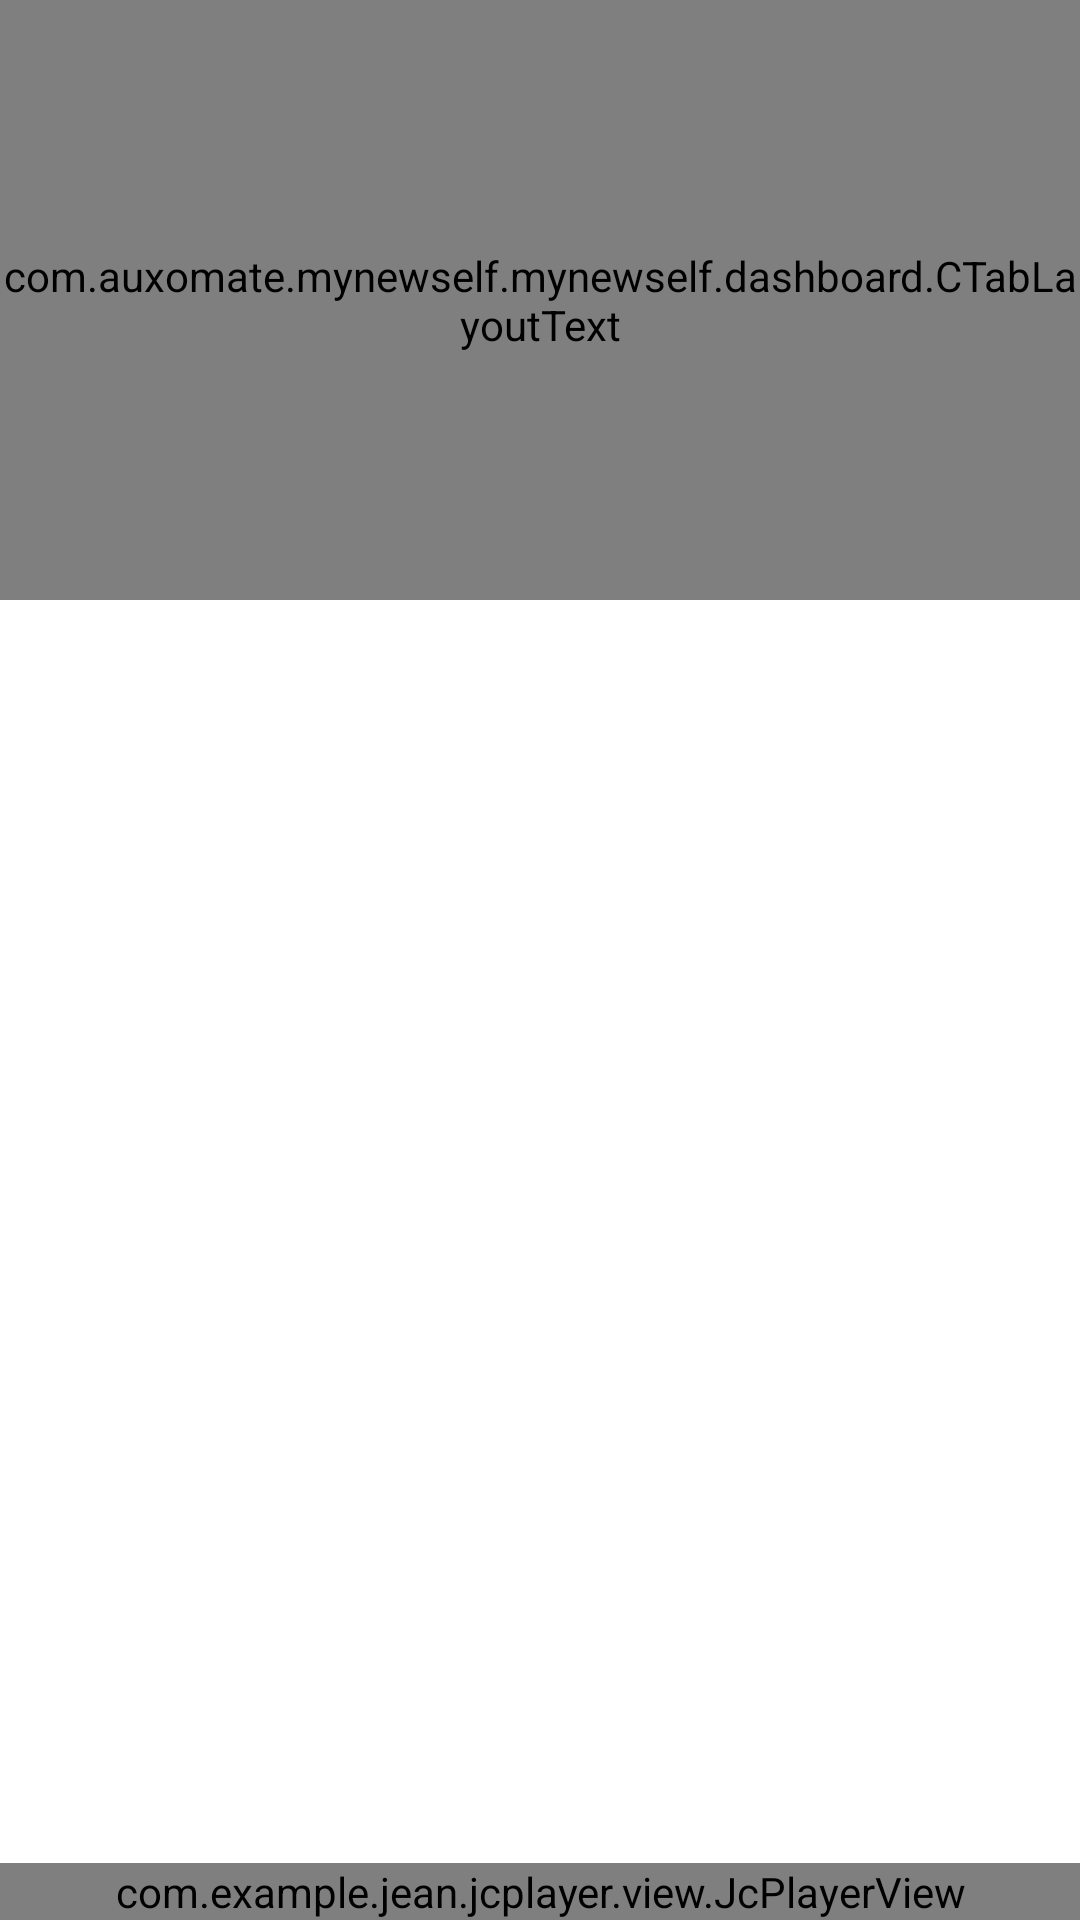

Produce the Android XML layout that renders to this screen, including the resource entries it uses.
<!-- AndroidManifest.xml: application theme AppTheme -->
<!-- res/layout/activity_menu_scroll.xml -->
<android.support.design.widget.CoordinatorLayout xmlns:android="http://schemas.android.com/apk/res/android"
    xmlns:app="http://schemas.android.com/apk/res-auto"
    xmlns:tools="http://schemas.android.com/tools"
    android:id="@+id/coordinatorLayout"
    android:layout_width="match_parent"
    android:layout_height="match_parent"
    android:background="@color/white">

    <android.support.design.widget.AppBarLayout
        android:id="@+id/appBarLayout"
        android:layout_width="match_parent"
        android:layout_height="wrap_content"
        android:fitsSystemWindows="true"
        android:theme="@style/ThemeOverlay.AppCompat.Dark.ActionBar">

        <android.support.design.widget.CollapsingToolbarLayout
            android:id="@+id/collapsingToolbar"
            android:layout_width="match_parent"
            android:layout_height="wrap_content"
            android:fitsSystemWindows="true"
            app:expanded = "false"
            app:contentScrim="?attr/colorPrimary"
            app:expandedTitleMarginEnd="64dp"
            app:expandedTitleMarginStart="48dp"
            app:layout_scrollFlags="scroll|exitUntilCollapsed">

            <ImageView
                android:id="@+id/toolbarImage"
                android:layout_width="match_parent"
                android:layout_height="200dp"
                android:fitsSystemWindows="true"
                android:scaleType="centerCrop"
                android:transitionName="menu_item"
                app:layout_collapseMode="parallax" />

            <android.support.v7.widget.Toolbar
                android:id="@+id/toolbar"
                android:layout_width="match_parent"
                android:layout_height="80dp"
                app:layout_collapseMode="pin"
                app:popupTheme="@style/ThemeOverlay.AppCompat.Light" />

            <com.auxomate.mynewself.mynewself.dashboard.CTabLayout
                android:id="@+id/tabs"
                android:layout_width="match_parent"
                android:layout_height="match_parent"
                android:layout_gravity="bottom"
                android:background="@color/colorPrimary"
                app:layout_collapseMode="parallax"
                app:popupTheme="@style/ThemeOverlay.AppCompat.Light"
                app:tabIndicatorHeight="0dp"
                app:tabMode="scrollable"/>

            <com.auxomate.mynewself.mynewself.dashboard.CTabLayoutText
                android:id="@+id/tabsText"
                android:layout_width="match_parent"
                android:layout_height="match_parent"
                android:layout_gravity="center"
                android:background="@android:color/transparent"
                app:layout_collapseMode="parallax"
                app:popupTheme="@style/ThemeOverlay.AppCompat.Light"
                app:tabBackground="@android:color/transparent"
                app:tabGravity="fill"
                app:tabIndicatorHeight="0dp"
                app:tabMode="scrollable"/>

            <View
                android:id="@+id/view"
                android:layout_width="match_parent"
                android:layout_height="match_parent"/>

            

        </android.support.design.widget.CollapsingToolbarLayout>

    </android.support.design.widget.AppBarLayout>

    <android.support.v4.widget.NestedScrollView
        android:id="@+id/layout"
        android:layout_width="match_parent"
        android:layout_height="match_parent"
        android:fillViewport="true"
        app:layout_behavior="@string/appbar_scrolling_view_behavior">

    </android.support.v4.widget.NestedScrollView>

    <android.support.v4.view.ViewPager
        android:id="@+id/viewpager"
        android:layout_width="match_parent"
        android:layout_height="wrap_content"
        app:layout_behavior="@string/appbar_scrolling_view_behavior" />

    <ImageButton
        android:id="@+id/back_navigation_button"
        android:layout_width="60dp"
        android:layout_height="60dp"
        android:layout_gravity="top"
        android:background="@color/colorTransparent"
        android:contentDescription="Back"
        android:paddingLeft="16dp"
        android:paddingTop="16dp"
        android:src="@drawable/back_navigation" />

    <com.example.jean.jcplayer.view.JcPlayerView
        android:id="@+id/jcplayer"
        android:layout_width="match_parent"
        android:layout_height="wrap_content"
        android:layout_alignParentBottom="true"
        android:background="@drawable/bg_player_dark"
        android:layout_gravity="bottom"

        android:gravity="bottom"
        app:next_icon_color="@android:color/holo_green_light"
        app:pause_icon_color="@android:color/holo_green_light"
        app:play_icon_color="@android:color/holo_green_light"
        app:previous_icon_color="@android:color/holo_green_light"
        app:progress_color="@android:color/holo_green_light"
        app:random_icon_color="@android:color/white"
        app:repeat_icon_color="@android:color/white"
        app:seek_bar_color="@android:color/white"
        app:text_audio_current_duration_color="@android:color/holo_green_light"
        app:text_audio_duration_color="@android:color/holo_green_light"
        app:text_audio_title_color="@android:color/white" />

</android.support.design.widget.CoordinatorLayout>
<!-- resources referenced by this layout -->
<resources>
  <color name="colorPrimary">#fd5234</color>
  <color name="colorTransparent">#00ffffff</color>
  <color name="white">@android:color/white</color>
  <style name="AppTheme" parent="Theme.AppCompat.Light.DarkActionBar">
          
          <item name="colorPrimary">@color/colorPrimary</item>
          <item name="colorPrimaryDark">@color/colorPrimaryDark</item>
          <item name="colorAccent">@color/colorAccent</item>
  
      </style>
  <color name="colorPrimaryDark">#303F9F</color>
  <color name="colorAccent">#FF4081</color>
</resources>
